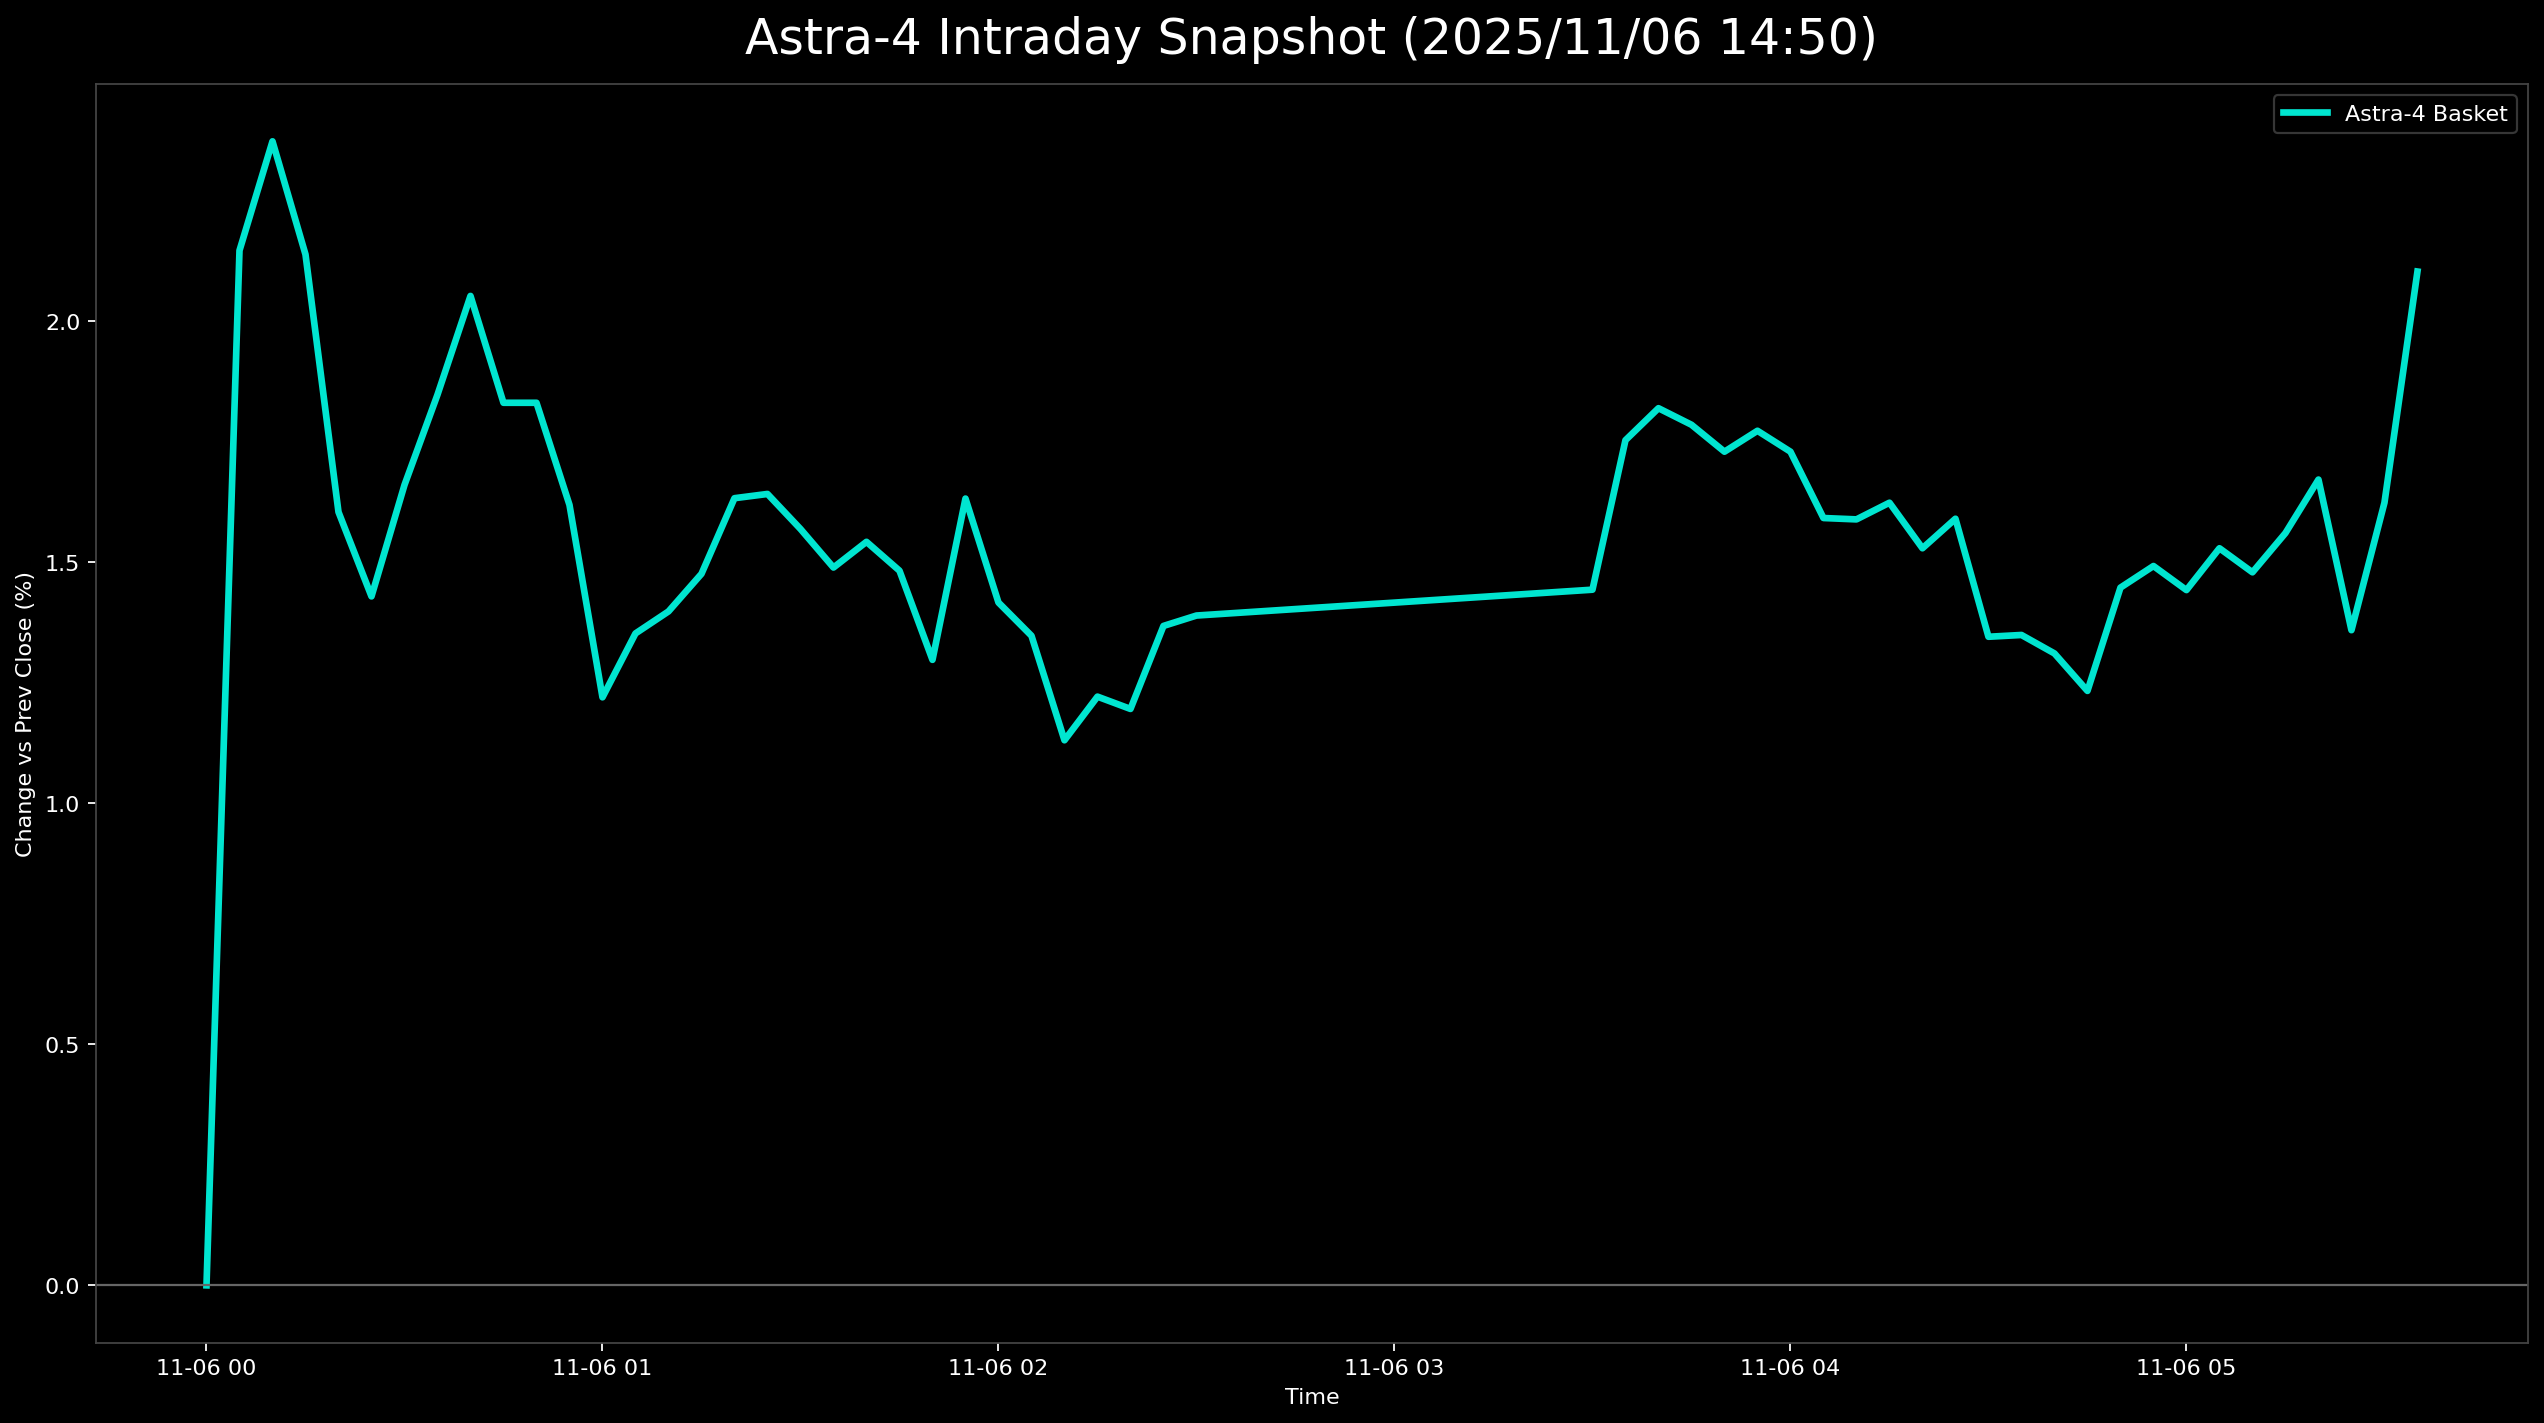

Source data for this figure (header and first rows):
日時, 9348.T, 5595.T, 402A.T, 186A.T, Astra4_mean
2025-11-06 00:00:00+00:00, , , 0.0, 0.0, 0.0
2025-11-06 00:05:00+00:00, 0.01288, 0.02095, 0.0191, 0.03297, 0.02147
2025-11-06 00:10:00+00:00, 0.01073, 0.02913, 0.01389, 0.04121, 0.02374
2025-11-06 00:15:00+00:00, 0.01073, 0.02248, 0.01389, 0.03846, 0.02139
2025-11-06 00:20:00+00:00, 0.008584, 0.01533, 0.008681, 0.03159, 0.01605
2025-11-06 00:25:00+00:00, 0.008584, 0.008687, 0.006944, 0.03297, 0.0143
2025-11-06 00:30:00+00:00, 0.01073, 0.01022, 0.01389, 0.03159, 0.01661
2025-11-06 00:35:00+00:00, 0.008584, 0.01226, 0.01736, 0.03571, 0.01848
2025-11-06 00:40:00+00:00, 0.008584, 0.01533, 0.01562, 0.04258, 0.02053
2025-11-06 00:45:00+00:00, 0.008584, 0.01022, 0.01736, 0.03709, 0.01831
2025-11-06 00:50:00+00:00, 0.008584, 0.01022, 0.01736, 0.03709, 0.01831
2025-11-06 00:55:00+00:00, 0.008584, 0.008687, 0.01042, 0.03709, 0.01619
2025-11-06 01:00:00+00:00, 0.006438, 0.007665, 0.001736, 0.03297, 0.0122
2025-11-06 01:05:00+00:00, 0.006438, 0.01022, 0.001736, 0.03571, 0.01353
2025-11-06 01:10:00+00:00, 0.004292, 0.009709, 0.003472, 0.03846, 0.01398
2025-11-06 01:15:00+00:00, 0.004292, 0.01073, 0.006944, 0.03709, 0.01476
2025-11-06 01:20:00+00:00, 0.006438, 0.01175, 0.008681, 0.03846, 0.01633
2025-11-06 01:25:00+00:00, 0.006438, 0.01073, 0.008681, 0.03984, 0.01642
2025-11-06 01:30:00+00:00, 0.006438, 0.009198, 0.008681, 0.03846, 0.01569
2025-11-06 01:35:00+00:00, 0.008584, 0.009709, 0.006944, 0.03434, 0.01489
2025-11-06 01:40:00+00:00, 0.006438, 0.01124, 0.006944, 0.03709, 0.01543
2025-11-06 01:45:00+00:00, 0.006438, 0.01022, 0.006944, 0.03571, 0.01483
2025-11-06 01:50:00+00:00, 0.006438, 0.007665, 0.003472, 0.03434, 0.01298
2025-11-06 01:55:00+00:00, 0.008584, 0.01891, 0.003472, 0.03434, 0.01633
2025-11-06 02:00:00+00:00, 0.006438, 0.0138, 0.003472, 0.03297, 0.01417
2025-11-06 02:05:00+00:00, 0.006438, 0.01277, 0.001736, 0.03297, 0.01348
2025-11-06 02:10:00+00:00, 0.004292, 0.01073, 0.0, 0.03022, 0.01131
2025-11-06 02:15:00+00:00, 0.004292, 0.01124, 0.001736, 0.03159, 0.01222
2025-11-06 02:20:00+00:00, 0.004292, 0.01022, 0.001736, 0.03159, 0.01196
2025-11-06 02:25:00+00:00, 0.004292, 0.01226, 0.005208, 0.03297, 0.01368
2025-11-06 02:30:00+00:00, 0.004292, 0.01175, 0.005208, 0.03434, 0.0139
2025-11-06 03:30:00+00:00, 0.006438, 0.01175, 0.005208, 0.03434, 0.01443
2025-11-06 03:35:00+00:00, 0.006438, 0.01584, 0.01215, 0.03571, 0.01754
2025-11-06 03:40:00+00:00, 0.008584, 0.01635, 0.01215, 0.03571, 0.0182
2025-11-06 03:45:00+00:00, 0.008584, 0.01635, 0.01215, 0.03434, 0.01786
2025-11-06 03:50:00+00:00, 0.008584, 0.01686, 0.01215, 0.03159, 0.0173
2025-11-06 03:55:00+00:00, 0.008584, 0.01686, 0.01389, 0.03159, 0.01773
2025-11-06 04:00:00+00:00, 0.008584, 0.01686, 0.01215, 0.03159, 0.0173
2025-11-06 04:05:00+00:00, 0.008584, 0.01584, 0.01042, 0.02885, 0.01592
2025-11-06 04:10:00+00:00, 0.006438, 0.01686, 0.008681, 0.03159, 0.01589
2025-11-06 04:15:00+00:00, 0.006438, 0.01788, 0.01042, 0.03022, 0.01624
2025-11-06 04:20:00+00:00, 0.006438, 0.01584, 0.008681, 0.03022, 0.01529
2025-11-06 04:25:00+00:00, 0.006438, 0.01482, 0.01215, 0.03022, 0.01591
2025-11-06 04:30:00+00:00, 0.006438, 0.01124, 0.008681, 0.02747, 0.01346
2025-11-06 04:35:00+00:00, 0.002146, 0.01431, 0.008681, 0.02885, 0.0135
2025-11-06 04:40:00+00:00, 0.002146, 0.01277, 0.008681, 0.02885, 0.01311
2025-11-06 04:45:00+00:00, 0.002146, 0.01277, 0.006944, 0.02747, 0.01233
2025-11-06 04:50:00+00:00, 0.006438, 0.01431, 0.006944, 0.03022, 0.01448
2025-11-06 04:55:00+00:00, 0.008584, 0.01533, 0.006944, 0.02885, 0.01493
2025-11-06 05:00:00+00:00, 0.006438, 0.01584, 0.005208, 0.03022, 0.01443
2025-11-06 05:05:00+00:00, 0.006438, 0.01584, 0.008681, 0.03022, 0.01529
2025-11-06 05:10:00+00:00, 0.004292, 0.01635, 0.006944, 0.03159, 0.0148
2025-11-06 05:15:00+00:00, 0.004292, 0.01686, 0.006944, 0.03434, 0.01561
2025-11-06 05:20:00+00:00, 0.004292, 0.01993, 0.006944, 0.03571, 0.01672
2025-11-06 05:25:00+00:00, 0.0, 0.01584, 0.006944, 0.03159, 0.01359
2025-11-06 05:30:00+00:00, 0.002146, 0.02044, 0.01215, 0.03022, 0.01624
2025-11-06 05:35:00+00:00, , 0.02146, 0.008681, 0.03297, 0.02104
